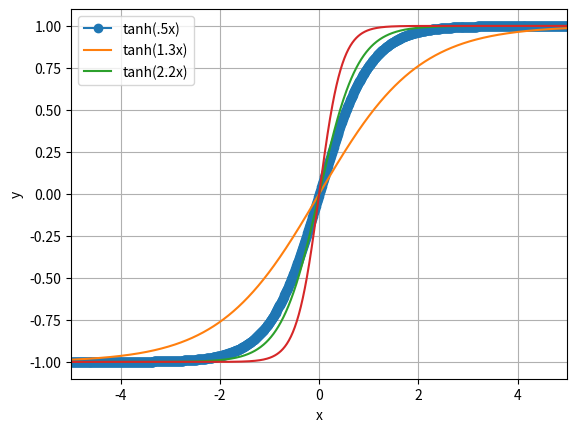

Here is the Python script that generated this plot:
# [redacted]

import numpy as np
import matplotlib.pyplot as plt

x=np.arange(-5,6,.01) #setting mesh size. If mesh size > 2, too course

plt.xlabel('x')             #Setting x axis label
plt.ylabel('y')             #Setting y axis label
plt.xlim(-5,5)              #Showing x range
plt.grid(True)              #Putting in gridlines

def plot_tanh():
    plt.plot(x, np.tanh(x), 'o-') #Plotting 
    plt.legend(['tanh(x)'], loc = 0)     #Making legend best location                  
    plt.show()                  #Showing plot
    
def plot_tanh2(a):
    for i in range(0,3):    #For loop to plot each of three curves
        plt.plot(x, np.tanh(x*a[i]))
    plt.legend(['tanh(.5x)','tanh(1.3x)', 'tanh(2.2x)'], loc =0)
    plt.show()
    
def main_b():
    a=[.5,1.3,2.2]
    plot_tanh2(a) # calling plot_tanh2 using local variable a
    
    
plot_tanh()        #Calling methods
main_b()






